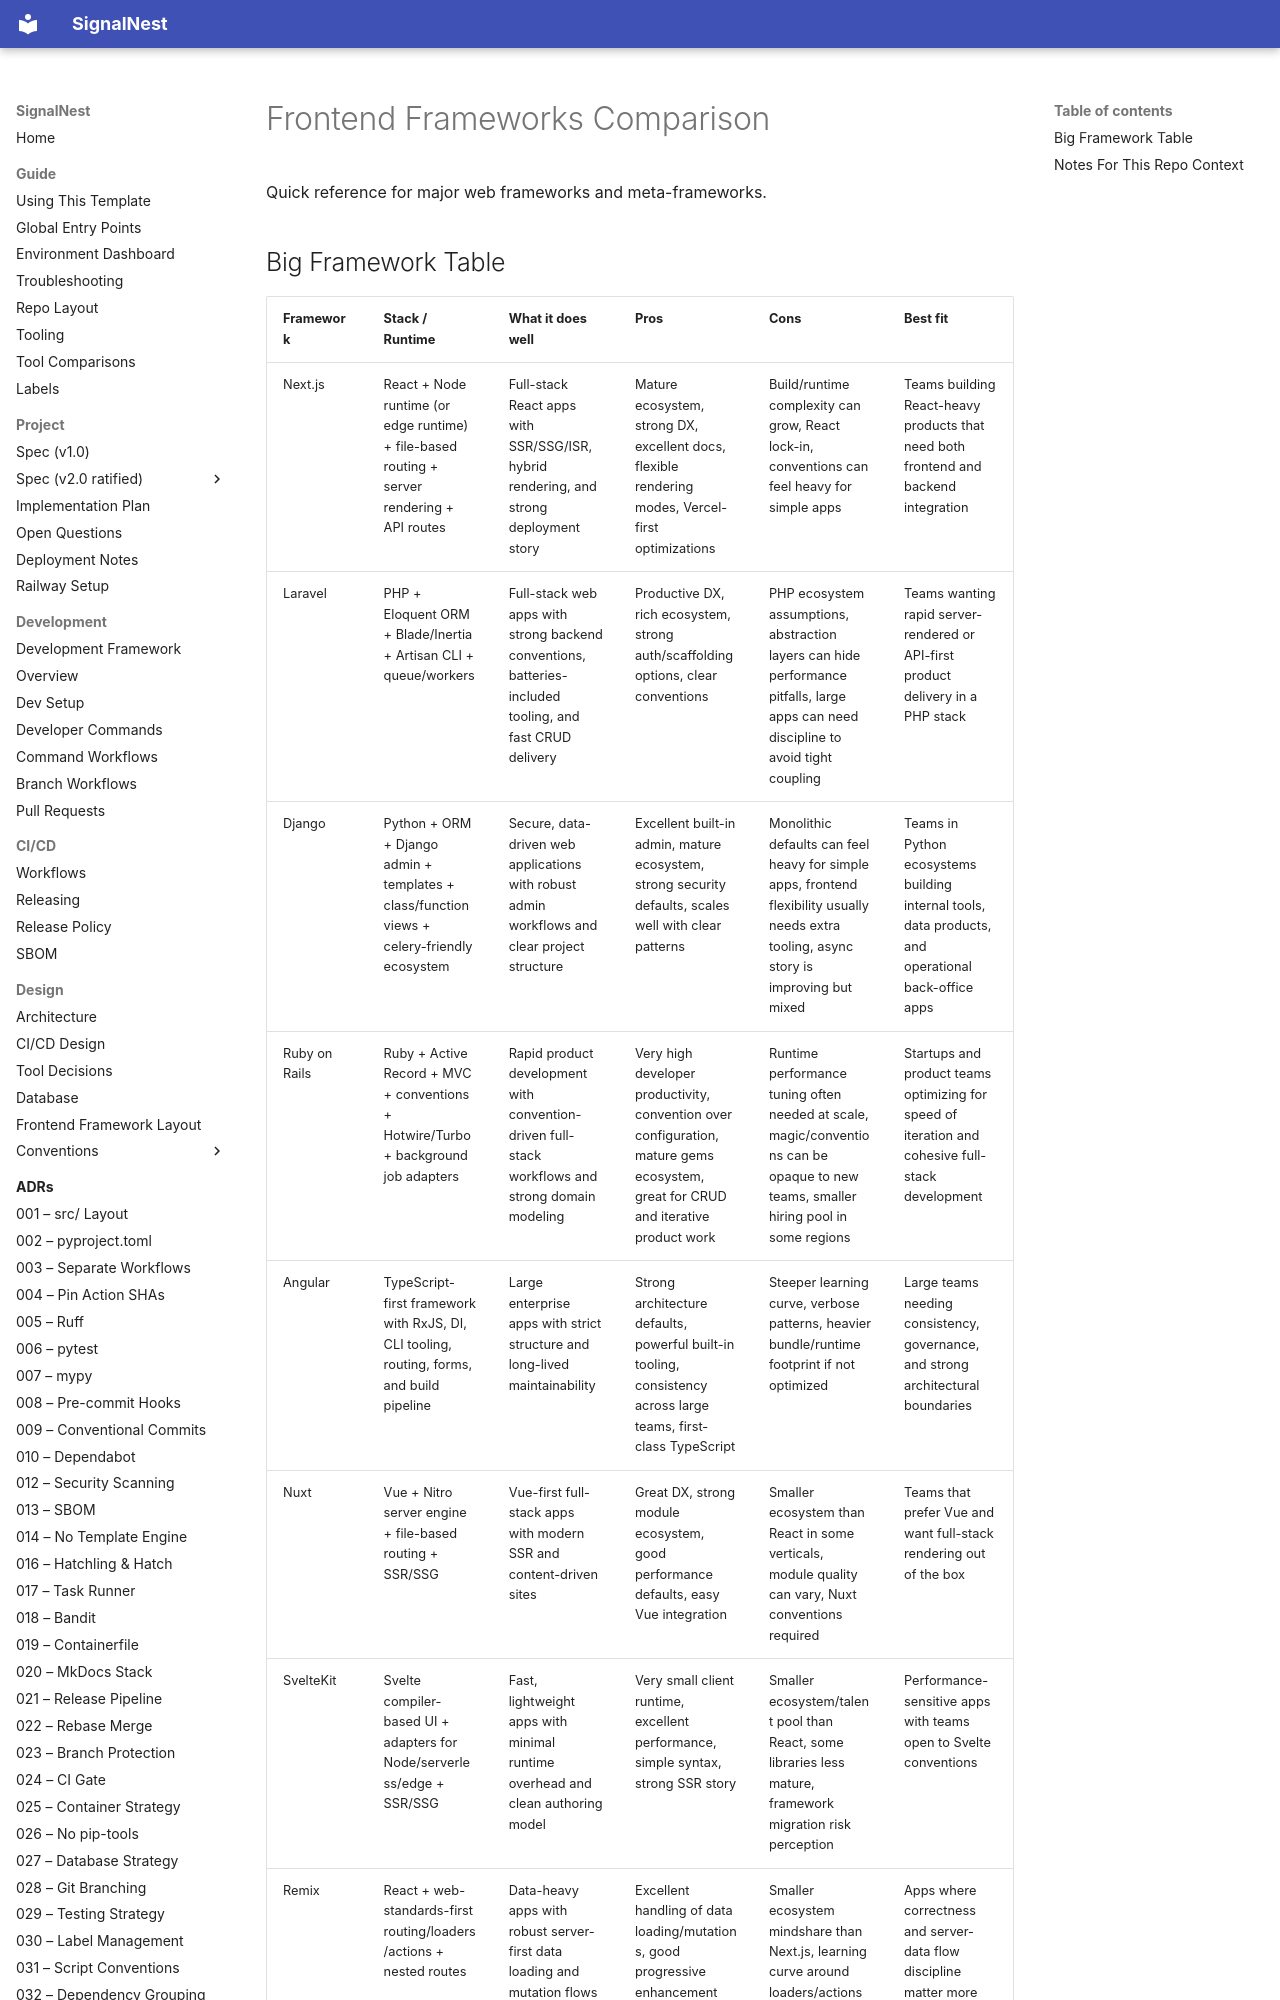

repository: JoJo275/feedback-triage-app · page: notes/frontend-frameworks-comparison/index.html · generator: mkdocs

# Frontend Frameworks Comparison

Quick reference for major web frameworks and meta-frameworks.

## Big Framework Table

| Framework | Stack / Runtime | What it does well | Pros | Cons | Best fit |
| --- | --- | --- | --- | --- | --- |
| Next.js | React + Node runtime (or edge runtime) + file-based routing + server rendering + API routes | Full-stack React apps with SSR/SSG/ISR, hybrid rendering, and strong deployment story | Mature ecosystem, strong DX, excellent docs, flexible rendering modes, Vercel-first optimizations | Build/runtime complexity can grow, React lock-in, conventions can feel heavy for simple apps | Teams building React-heavy products that need both frontend and backend integration |
| Laravel | PHP + Eloquent ORM + Blade/Inertia + Artisan CLI + queue/workers | Full-stack web apps with strong backend conventions, batteries-included tooling, and fast CRUD delivery | Productive DX, rich ecosystem, strong auth/scaffolding options, clear conventions | PHP ecosystem assumptions, abstraction layers can hide performance pitfalls, large apps can need discipline to avoid tight coupling | Teams wanting rapid server-rendered or API-first product delivery in a PHP stack |
| Django | Python + ORM + Django admin + templates + class/function views + celery-friendly ecosystem | Secure, data-driven web applications with robust admin workflows and clear project structure | Excellent built-in admin, mature ecosystem, strong security defaults, scales well with clear patterns | Monolithic defaults can feel heavy for simple apps, frontend flexibility usually needs extra tooling, async story is improving but mixed | Teams in Python ecosystems building internal tools, data products, and operational back-office apps |
| Ruby on Rails | Ruby + Active Record + MVC + conventions + Hotwire/Turbo + background job adapters | Rapid product development with convention-driven full-stack workflows and strong domain modeling | Very high developer productivity, convention over configuration, mature gems ecosystem, great for CRUD and iterative product work | Runtime performance tuning often needed at scale, magic/conventions can be opaque to new teams, smaller hiring pool in some regions | Startups and product teams optimizing for speed of iteration and cohesive full-stack development |
| Angular | TypeScript-first framework with RxJS, DI, CLI tooling, routing, forms, and build pipeline | Large enterprise apps with strict structure and long-lived maintainability | Strong architecture defaults, powerful built-in tooling, consistency across large teams, first-class TypeScript | Steeper learning curve, verbose patterns, heavier bundle/runtime footprint if not optimized | Large teams needing consistency, governance, and strong architectural boundaries |
| Nuxt | Vue + Nitro server engine + file-based routing + SSR
